Dataset: slot-classification-v1 (GitHub, CroquetaConQueso/EstanterIA). Classes: anomalia, ocupado, vacio.

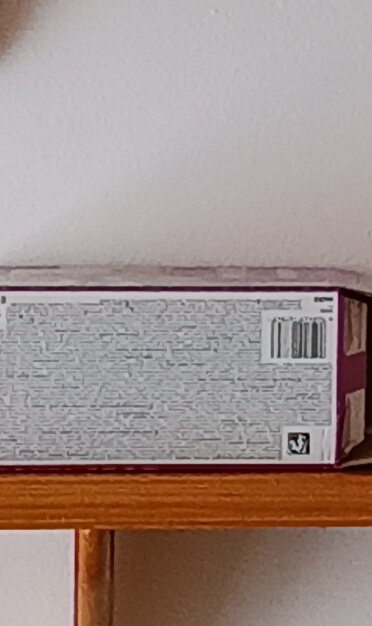
Label: anomalia

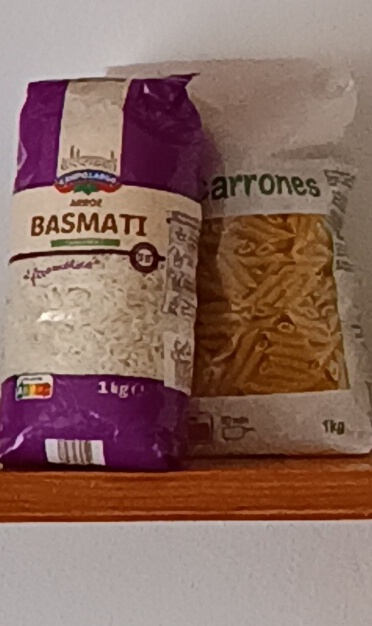
Label: anomalia

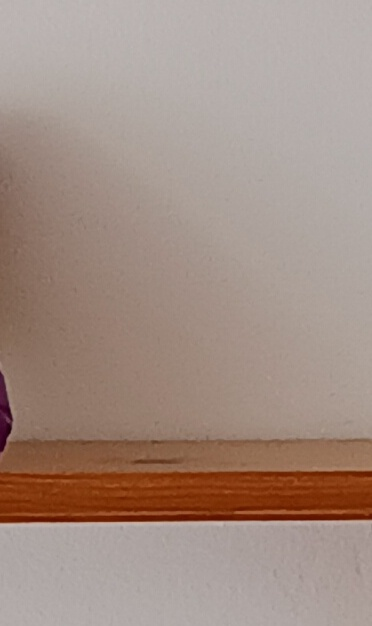
Label: vacio

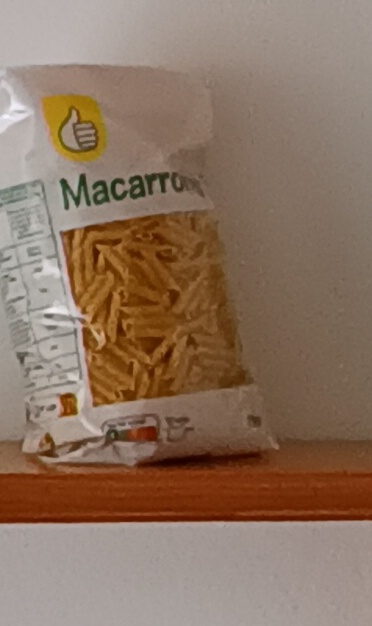
Label: ocupado

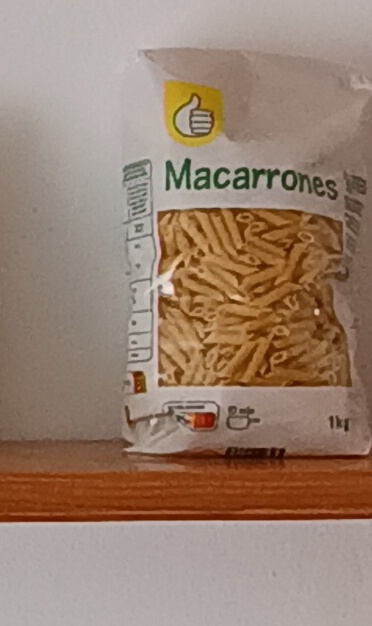
Label: ocupado

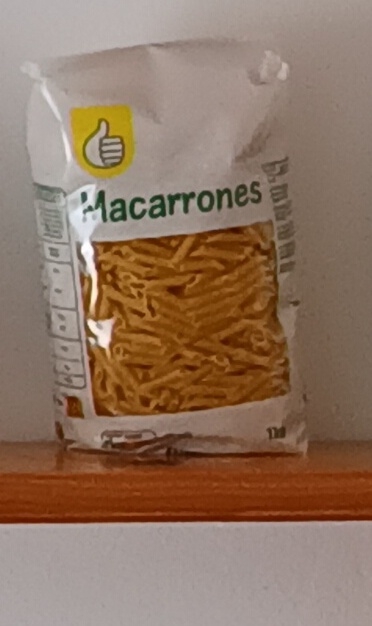
Label: ocupado
